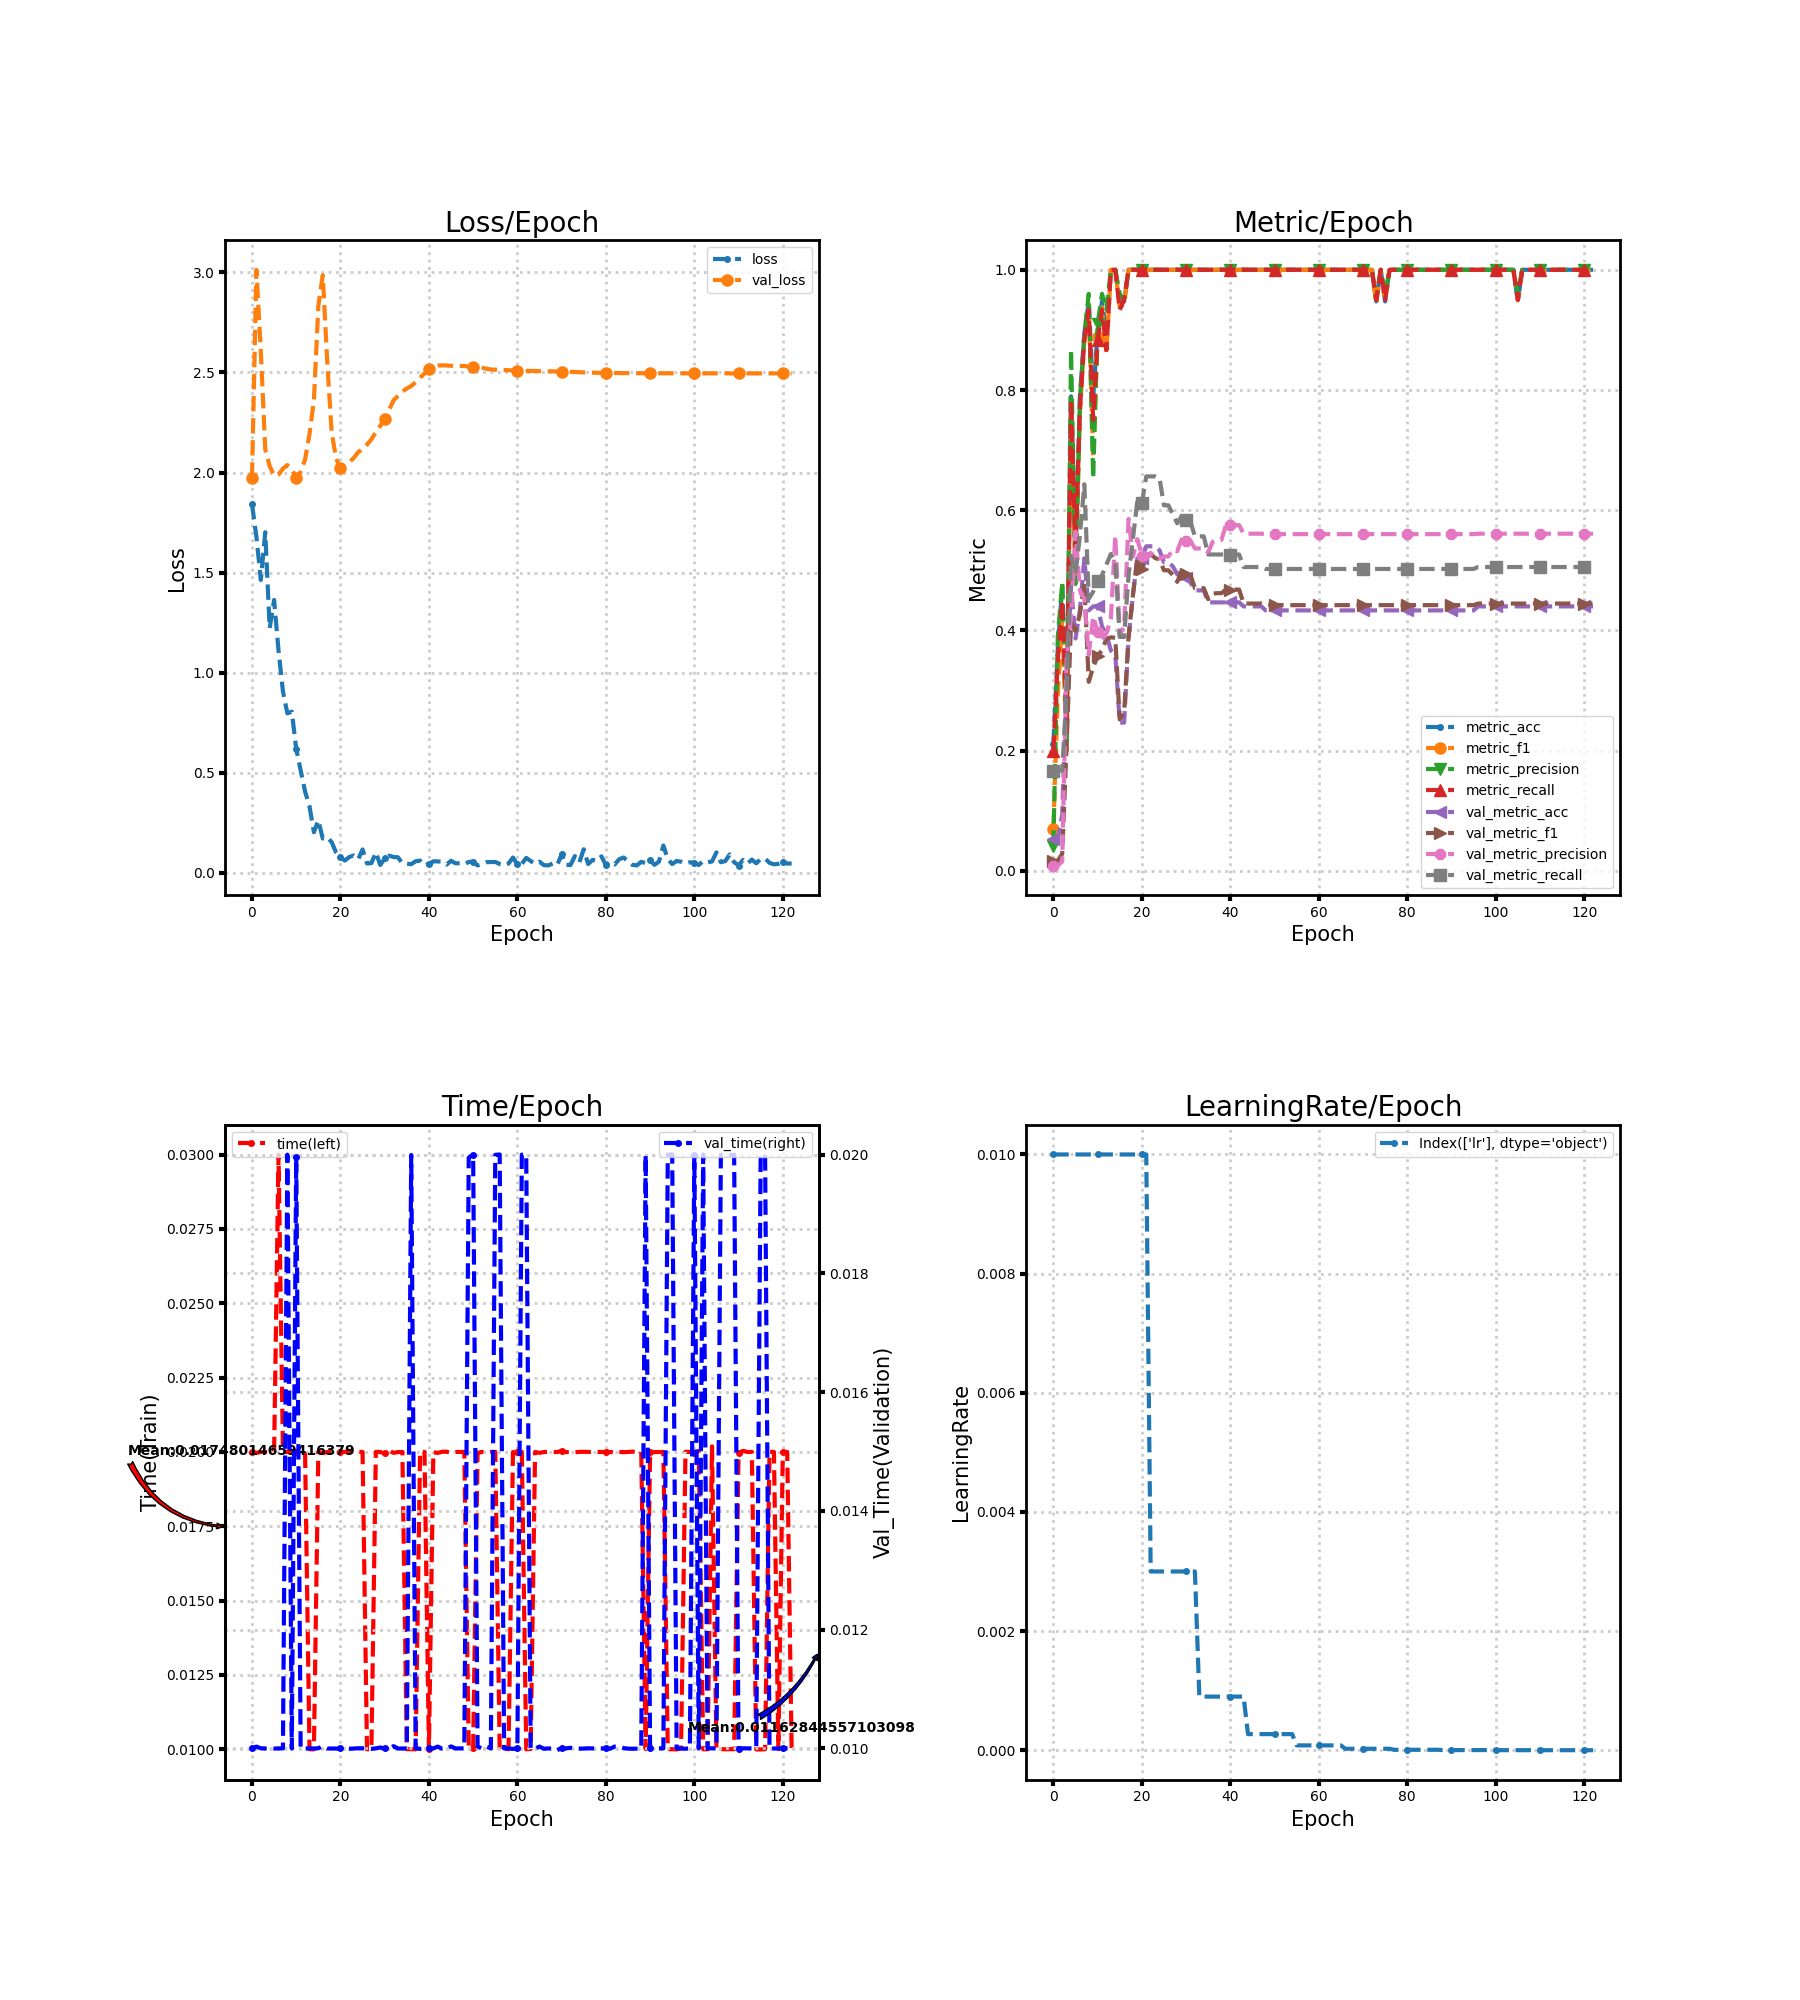

The file beside this chart, header and first rows:
loss, metric_acc, metric_f1, metric_precision, metric_recall, time, lr, val_loss, val_metric_acc, val_metric_f1, val_metric_precision, val_metric_recall, val_time
1.842, 0.2105, 0.06957, 0.04211, 0.2, 0.02001, 0.01, 1.974, 0.05333, 0.01688, 0.008889, 0.1667, 0.01
1.679, 0.3684, 0.2938, 0.3894, 0.35, 0.01997, 0.01, 3.013, 0.05333, 0.01688, 0.008889, 0.1667, 0.01003
1.463, 0.4737, 0.419, 0.48, 0.45, 0.02, 0.01, 2.605, 0.09333, 0.02846, 0.01556, 0.1667, 0.01
1.701, 0.2632, 0.1988, 0.2167, 0.25, 0.02, 0.01, 2.115, 0.3267, 0.2096, 0.3536, 0.2995, 0.01
1.221, 0.7895, 0.7848, 0.8667, 0.7833, 0.02, 0.01, 2.032, 0.4733, 0.4141, 0.4217, 0.5243, 0.01
1.363, 0.5263, 0.4848, 0.4771, 0.5333, 0.02, 0.01, 1.985, 0.3867, 0.3992, 0.5644, 0.4944, 0.009999
1.11, 0.7895, 0.7614, 0.7833, 0.7667, 0.03, 0.01, 1.989, 0.4333, 0.4271, 0.4668, 0.5576, 0.01
0.906, 0.8947, 0.8825, 0.8933, 0.8833, 0.02, 0.01, 2.02, 0.52, 0.4781, 0.4526, 0.6432, 0.01
0.7962, 0.9474, 0.9378, 0.96, 0.9333, 0.02, 0.01, 2.037, 0.4333, 0.3145, 0.3595, 0.4526, 0.02
0.805, 0.7895, 0.687, 0.6533, 0.75, 0.02, 0.01, 2.016, 0.44, 0.3386, 0.4231, 0.4645, 0.01
0.6192, 0.8947, 0.8878, 0.91, 0.8833, 0.02, 0.01, 1.974, 0.44, 0.3575, 0.3978, 0.4819, 0.01996
0.5115, 0.9474, 0.9378, 0.96, 0.9333, 0.02003, 0.01, 2.003, 0.4067, 0.3673, 0.3838, 0.492, 0.01
0.4058, 0.8947, 0.86, 0.9333, 0.8667, 0.02, 0.01, 2.065, 0.3933, 0.386, 0.3956, 0.5098, 0.009999
0.3322, 1.0, 1.0, 1.0, 1.0, 0.01, 0.01, 2.192, 0.3667, 0.3885, 0.4195, 0.5272, 0.01
0.202, 1.0, 1.0, 1.0, 1.0, 0.009998, 0.01, 2.36, 0.36, 0.3877, 0.5578, 0.5137, 0.01
0.2614, 0.9474, 0.9378, 0.96, 0.9333, 0.02, 0.01, 2.833, 0.2467, 0.2519, 0.3917, 0.3892, 0.01
0.1708, 0.9474, 0.9429, 0.95, 0.95, 0.01996, 0.01, 2.986, 0.2467, 0.2643, 0.4076, 0.3892, 0.01004
0.1775, 1.0, 1.0, 1.0, 1.0, 0.02, 0.01, 2.559, 0.3867, 0.3901, 0.5855, 0.4915, 0.01
0.1528, 1.0, 1.0, 1.0, 1.0, 0.02, 0.01, 2.204, 0.46, 0.4597, 0.523, 0.5533, 0.01
0.1011, 1.0, 1.0, 1.0, 1.0, 0.02, 0.01, 2.07, 0.52, 0.5221, 0.5518, 0.6172, 0.009999
0.07629, 1.0, 1.0, 1.0, 1.0, 0.02, 0.01, 2.023, 0.52, 0.5026, 0.524, 0.6114, 0.01
0.06048, 1.0, 1.0, 1.0, 1.0, 0.02, 0.01, 2.035, 0.54, 0.5199, 0.5186, 0.6563, 0.01
0.07835, 1.0, 1.0, 1.0, 1.0, 0.02004, 0.003, 2.051, 0.54, 0.5271, 0.5292, 0.6563, 0.009996
0.08574, 1.0, 1.0, 1.0, 1.0, 0.02, 0.003, 2.073, 0.54, 0.5204, 0.5204, 0.6563, 0.01
0.06672, 1.0, 1.0, 1.0, 1.0, 0.02, 0.003, 2.101, 0.5333, 0.5179, 0.5193, 0.6531, 0.01
0.1161, 1.0, 1.0, 1.0, 1.0, 0.02, 0.003, 2.117, 0.5133, 0.5001, 0.523, 0.6082, 0.01
0.04571, 1.0, 1.0, 1.0, 1.0, 0.009999, 0.003, 2.139, 0.5133, 0.5001, 0.523, 0.6082, 0.01
0.04747, 1.0, 1.0, 1.0, 1.0, 0.01, 0.003, 2.166, 0.5067, 0.4923, 0.5345, 0.5934, 0.009994
0.1014, 1.0, 1.0, 1.0, 1.0, 0.02, 0.003, 2.202, 0.4933, 0.4808, 0.5318, 0.5783, 0.01
0.0386, 1.0, 1.0, 1.0, 1.0, 0.02, 0.003, 2.233, 0.5, 0.4994, 0.5512, 0.5902, 0.01002
0.071, 1.0, 1.0, 1.0, 1.0, 0.01995, 0.003, 2.269, 0.4867, 0.4943, 0.5496, 0.5838, 0.01
0.08503, 1.0, 1.0, 1.0, 1.0, 0.02004, 0.003, 2.313, 0.48, 0.4918, 0.5488, 0.5806, 0.009994
0.07802, 1.0, 1.0, 1.0, 1.0, 0.01997, 0.003, 2.361, 0.4667, 0.4703, 0.5364, 0.5565, 0.01004
0.07678, 1.0, 1.0, 1.0, 1.0, 0.01999, 0.0009, 2.383, 0.4667, 0.4703, 0.5364, 0.5565, 0.009999
0.04701, 1.0, 1.0, 1.0, 1.0, 0.02, 0.0009, 2.404, 0.4667, 0.4703, 0.5364, 0.5565, 0.01
0.04465, 1.0, 1.0, 1.0, 1.0, 0.01, 0.0009, 2.42, 0.4467, 0.4521, 0.5298, 0.5263, 0.01
0.04255, 1.0, 1.0, 1.0, 1.0, 0.01, 0.0009, 2.433, 0.4467, 0.4611, 0.5473, 0.5263, 0.02
0.05696, 1.0, 1.0, 1.0, 1.0, 0.009998, 0.0009, 2.451, 0.4467, 0.462, 0.5505, 0.5263, 0.01
0.06024, 1.0, 1.0, 1.0, 1.0, 0.02, 0.0009, 2.474, 0.4467, 0.462, 0.5505, 0.5263, 0.009994
0.03582, 1.0, 1.0, 1.0, 1.0, 0.02, 0.0009, 2.494, 0.4467, 0.4679, 0.5752, 0.5263, 0.01
0.04402, 1.0, 1.0, 1.0, 1.0, 0.01, 0.0009, 2.515, 0.4467, 0.4679, 0.5752, 0.5263, 0.01001
0.05669, 1.0, 1.0, 1.0, 1.0, 0.01999, 0.0009, 2.533, 0.4467, 0.4679, 0.5752, 0.5263, 0.01
0.05617, 1.0, 1.0, 1.0, 1.0, 0.01997, 0.0009, 2.535, 0.4467, 0.4679, 0.5752, 0.5263, 0.01003
0.0547, 1.0, 1.0, 1.0, 1.0, 0.02001, 0.0009, 2.535, 0.44, 0.4447, 0.561, 0.5055, 0.009995
0.04013, 1.0, 1.0, 1.0, 1.0, 0.02001, 0.00027, 2.535, 0.44, 0.4447, 0.561, 0.5055, 0.009993
0.05938, 1.0, 1.0, 1.0, 1.0, 0.01997, 0.00027, 2.534, 0.44, 0.4447, 0.561, 0.5055, 0.01004
0.04693, 1.0, 1.0, 1.0, 1.0, 0.02, 0.00027, 2.533, 0.44, 0.4447, 0.561, 0.5055, 0.01
0.04683, 1.0, 1.0, 1.0, 1.0, 0.02, 0.00027, 2.533, 0.44, 0.4447, 0.561, 0.5055, 0.01
0.04158, 1.0, 1.0, 1.0, 1.0, 0.02, 0.00027, 2.532, 0.4333, 0.4421, 0.5602, 0.5023, 0.01
0.05348, 1.0, 1.0, 1.0, 1.0, 0.01001, 0.00027, 2.529, 0.4333, 0.4421, 0.5602, 0.5023, 0.01995
0.05478, 1.0, 1.0, 1.0, 1.0, 0.01003, 0.00027, 2.527, 0.4333, 0.4421, 0.5602, 0.5023, 0.02
0.03596, 1.0, 1.0, 1.0, 1.0, 0.01997, 0.00027, 2.525, 0.4333, 0.4421, 0.5602, 0.5023, 0.01003
0.04407, 1.0, 1.0, 1.0, 1.0, 0.02, 0.00027, 2.523, 0.4333, 0.4421, 0.5602, 0.5023, 0.009999
0.05237, 1.0, 1.0, 1.0, 1.0, 0.01997, 0.00027, 2.519, 0.4333, 0.4421, 0.5602, 0.5023, 0.01003
0.053, 1.0, 1.0, 1.0, 1.0, 0.02, 0.00027, 2.515, 0.4333, 0.4421, 0.5602, 0.5023, 0.01
0.0536, 1.0, 1.0, 1.0, 1.0, 0.02, 8.1e-05, 2.514, 0.4333, 0.4421, 0.5602, 0.5023, 0.02
0.04319, 1.0, 1.0, 1.0, 1.0, 0.009968, 8.1e-05, 2.513, 0.4333, 0.4421, 0.5602, 0.5023, 0.02
0.03703, 1.0, 1.0, 1.0, 1.0, 0.01003, 8.1e-05, 2.512, 0.4333, 0.4421, 0.5602, 0.5023, 0.01
0.04538, 1.0, 1.0, 1.0, 1.0, 0.01, 8.1e-05, 2.511, 0.4333, 0.4421, 0.5602, 0.5023, 0.01
0.07581, 1.0, 1.0, 1.0, 1.0, 0.02, 8.1e-05, 2.51, 0.4333, 0.4421, 0.5602, 0.5023, 0.009993
... 63 more rows
